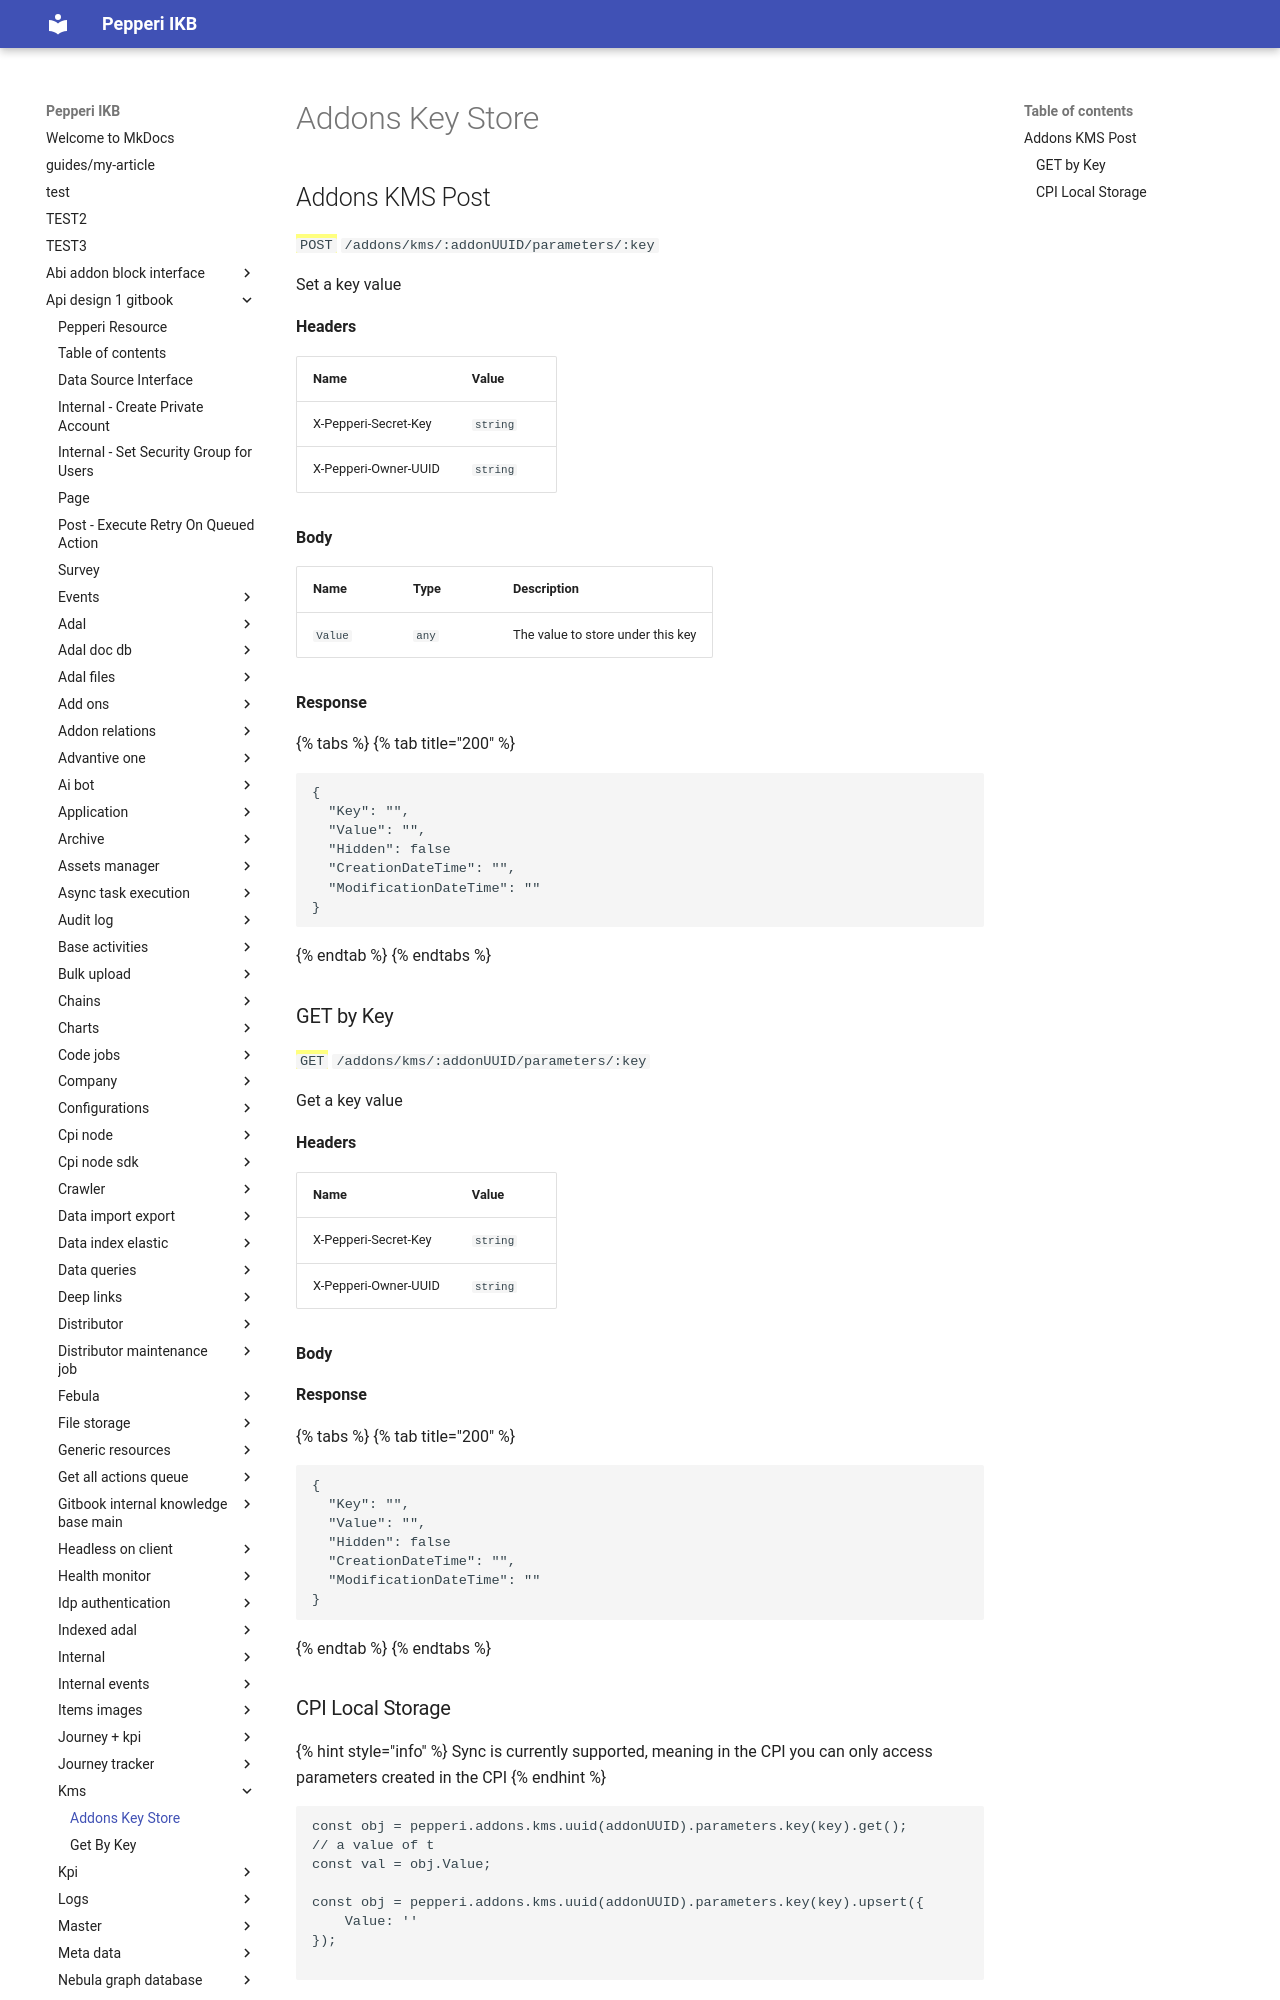

repository: AlinaSergeeva6/pepepri-docs · page: api-design-1-gitbook/kms/addons-key-store/index.html · generator: mkdocs

# Addons Key Store

## Addons KMS Post

<mark style="color:green;">`POST`</mark> `/addons/kms/:addonUUID/parameters/:key`

Set a key value

**Headers**

| Name                 | Value    |
| -------------------- | -------- |
| X-Pepperi-Secret-Key | `string` |
| X-Pepperi-Owner-UUID | `string` |

**Body**

| Name    | Type  | Description                       |
| ------- | ----- | --------------------------------- |
| `Value` | `any` | The value to store under this key |

**Response**

{% tabs %}
{% tab title="200" %}
```json
{
  "Key": "",
  "Value": "",
  "Hidden": false
  "CreationDateTime": "",
  "ModificationDateTime": ""
}
```
{% endtab %}
{% endtabs %}
